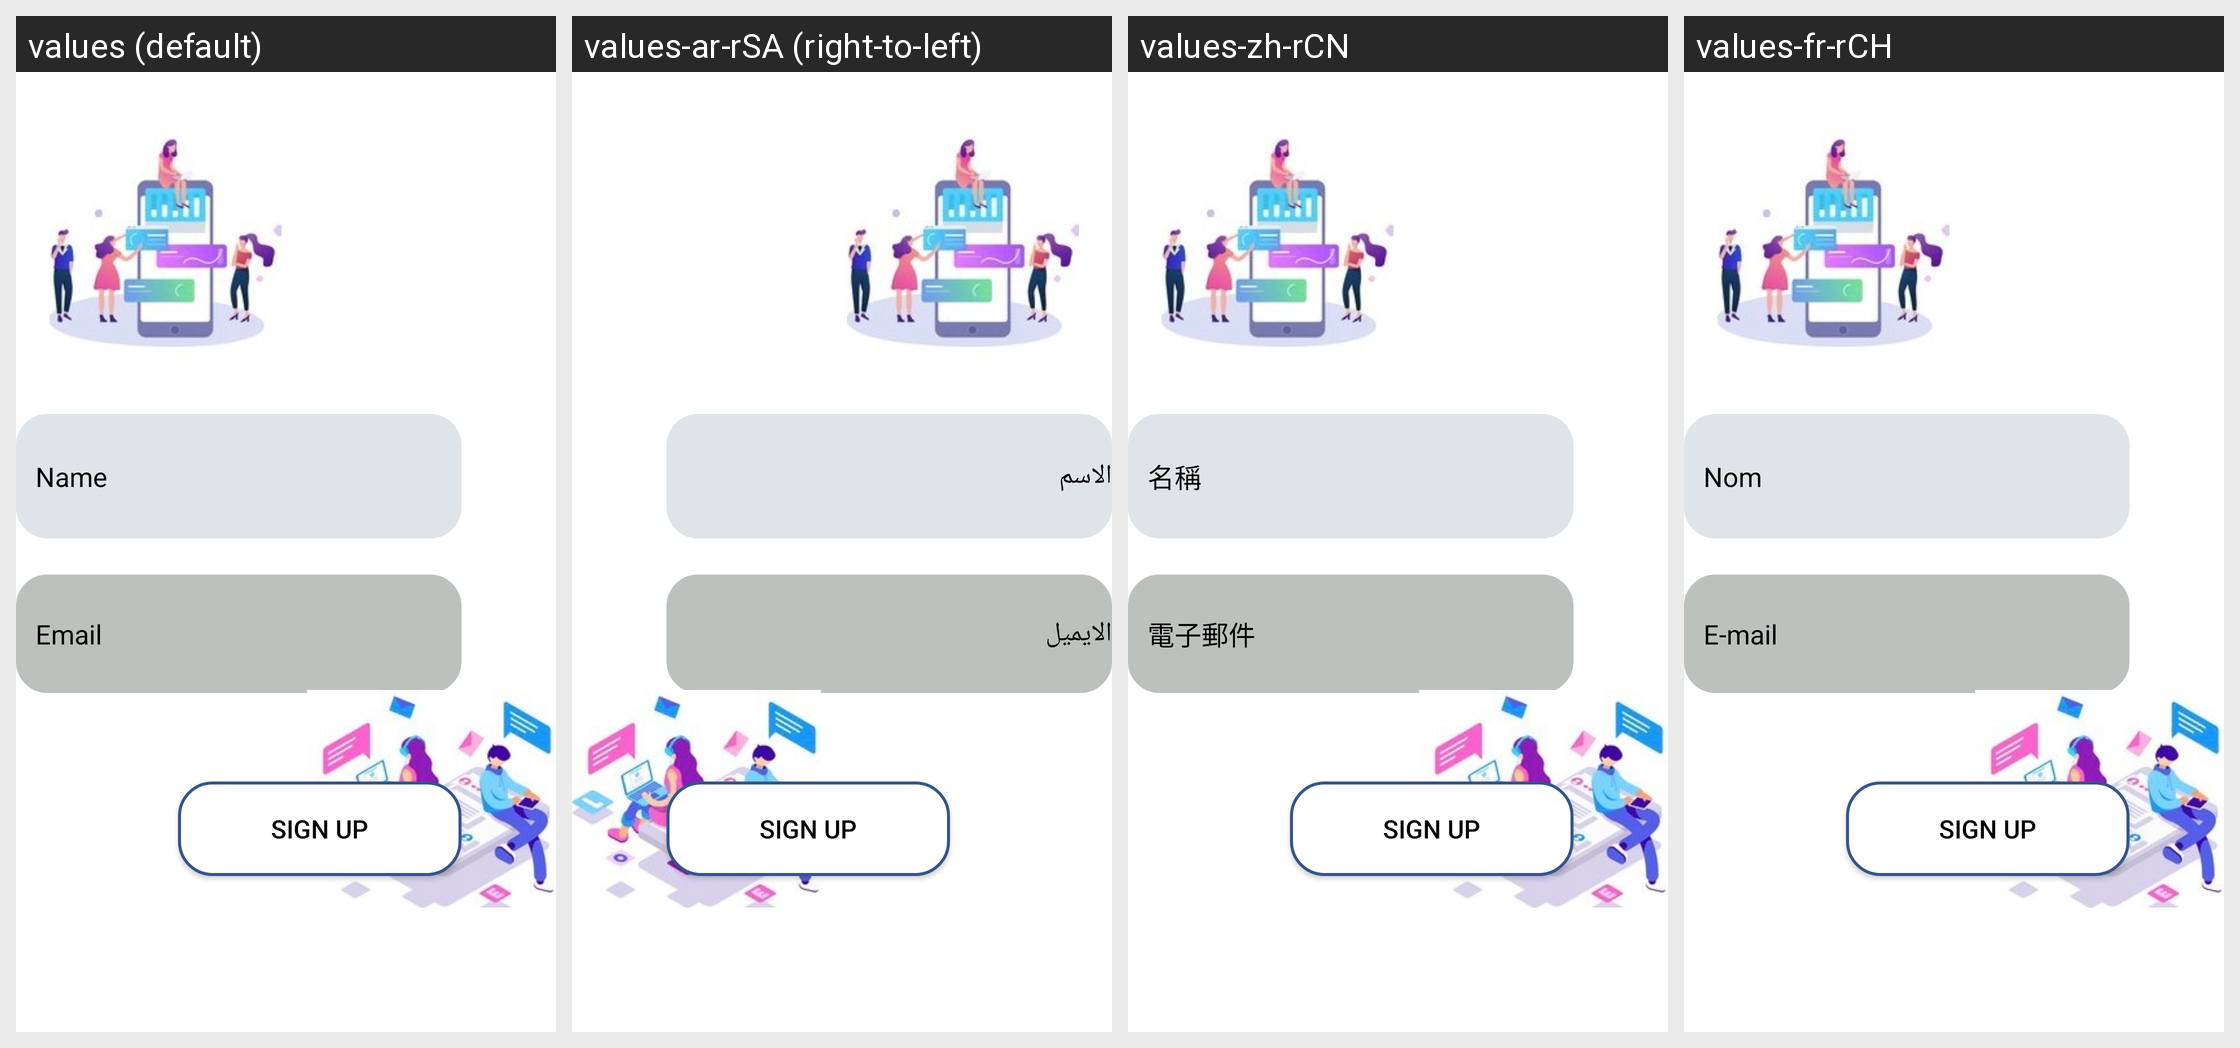

The Android screen above is rendered under several locales of the same app. Produce the string resources it draws, with the default and per-locale values.
Android screen res/layout/activity_sign_up.xml rendered under 4 locales, left to right: values (default), values-ar-rSA (right-to-left), values-zh-rCN, values-fr-rCH. Device: Nexus 5 (rendered at 1080×1920; each locale shown at half size, 540×960, under a caption strip naming it); theme Theme.ChatApp.
Strings drawn on this screen, with the default value and each locale's value (text and hints the layout hard-codes, and strings that could not be matched under every locale, appear in the picture but are not listed):

name
  values: Name
  values-ar-rSA: الاسم
  values-zh-rCN: 名稱
  values-fr-rCH: Nom

email
  values: Email
  values-ar-rSA: الايميل
  values-zh-rCN: 電子郵件
  values-fr-rCH: E-mail
